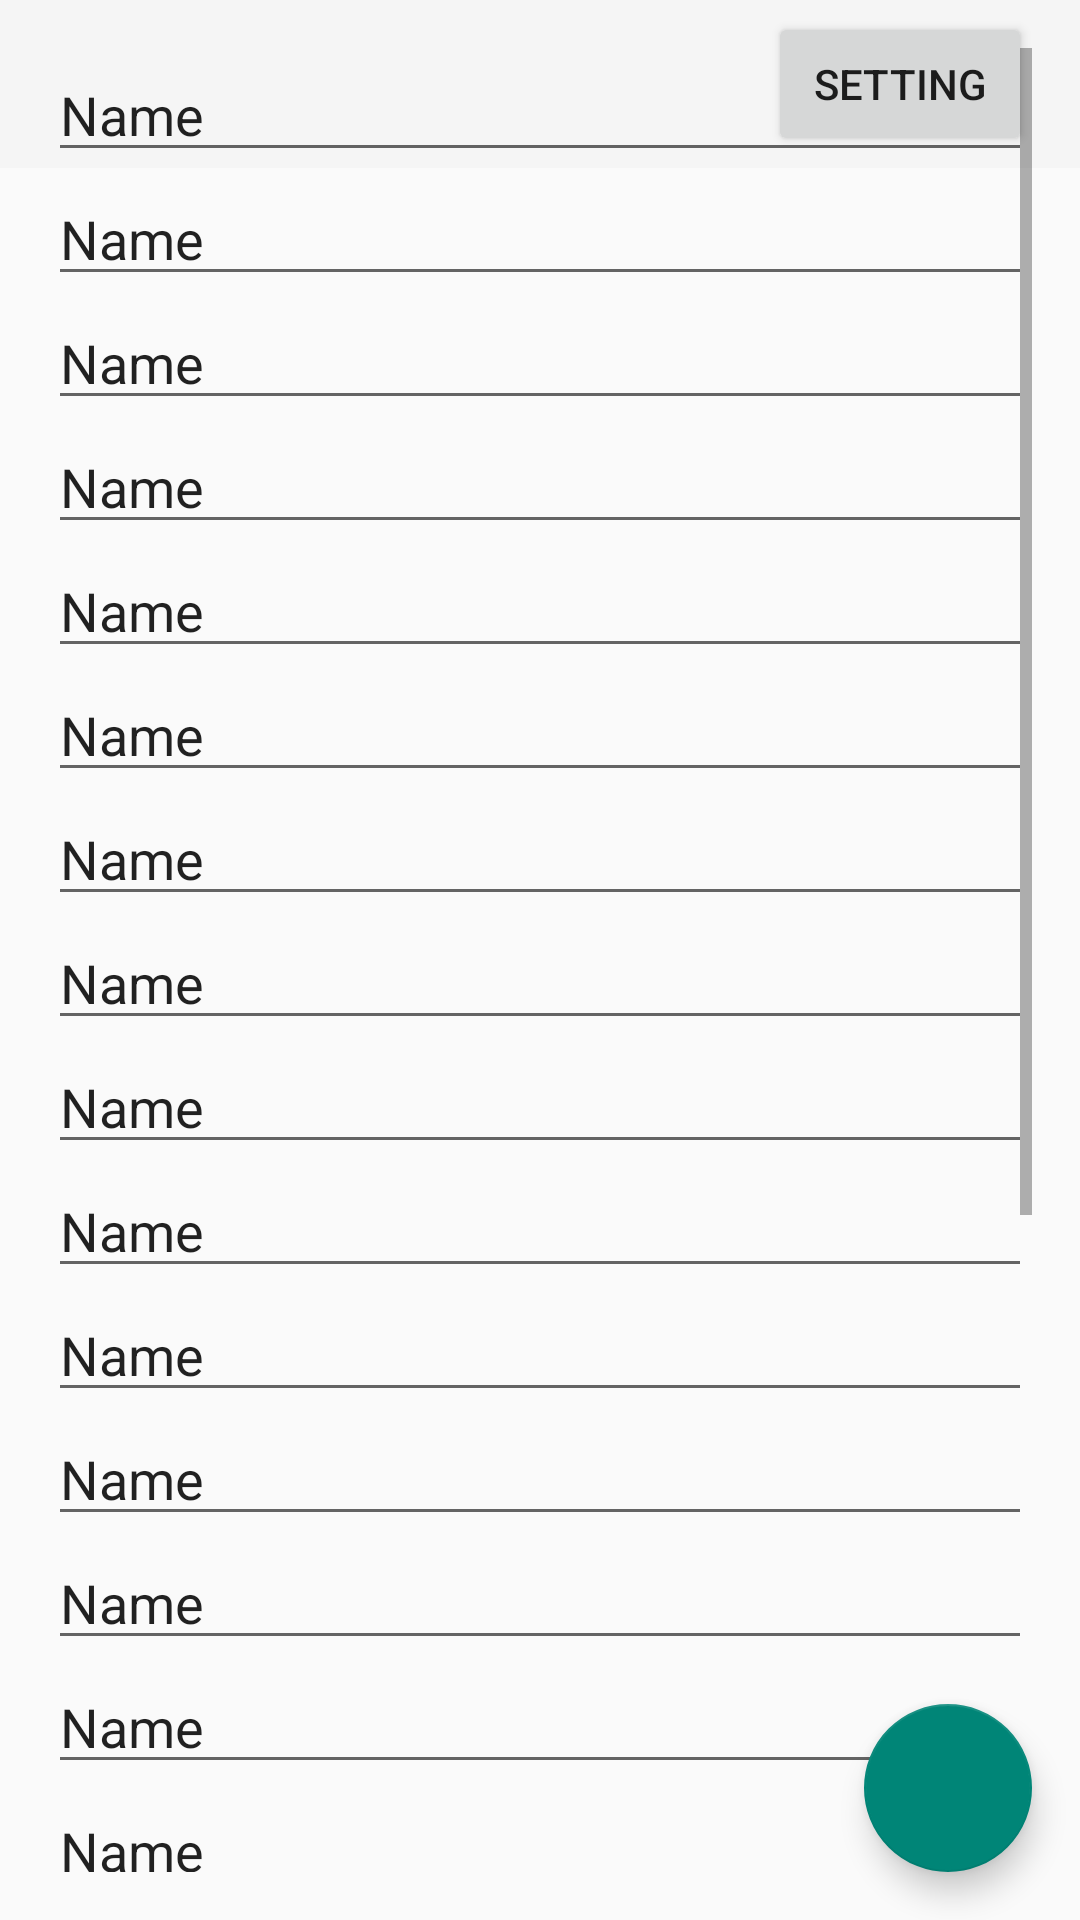

Write the Android layout XML for this screen, with the resource values it uses.
<!-- AndroidManifest.xml: application theme Theme.AppCompat.Light.NoActionBar -->
<!-- res/layout/activity_main.xml -->
<?xml version="1.0" encoding="utf-8"?>

<androidx.constraintlayout.widget.ConstraintLayout xmlns:android="http://schemas.android.com/apk/res/android"
    xmlns:app="http://schemas.android.com/apk/res-auto"
    xmlns:tools="http://schemas.android.com/tools"
    android:layout_width="match_parent"
    android:layout_height="match_parent"
    tools:context=".MainActivity">

    <com.google.android.material.appbar.AppBarLayout
        android:layout_width="0dp"
        android:layout_height="wrap_content"
        app:layout_constraintEnd_toEndOf="parent"
        app:layout_constraintStart_toStartOf="parent"
        app:layout_constraintTop_toTopOf="parent">

        <androidx.constraintlayout.widget.ConstraintLayout
            android:layout_width="match_parent"
            android:layout_height="match_parent">

            <androidx.appcompat.widget.Toolbar
                android:id="@+id/toolbar"
                android:layout_width="match_parent"
                android:layout_height="wrap_content"
                android:background="?attr/colorPrimary"
                android:minHeight="?attr/actionBarSize"
                android:theme="?attr/actionBarTheme"
                tools:layout_editor_absoluteX="0dp"
                tools:layout_editor_absoluteY="0dp"
                app:layout_constraintEnd_toEndOf="parent"
                app:layout_constraintStart_toStartOf="parent"
                app:layout_constraintTop_toTopOf="parent" />

            <Button
                android:id="@+id/button_settings"
                android:layout_width="wrap_content"
                android:layout_height="wrap_content"
                android:layout_marginEnd="16dp"
                android:onClick="showPopup"
                android:text="@string/button_settings"
                app:layout_constraintBottom_toBottomOf="parent"
                app:layout_constraintEnd_toEndOf="@+id/toolbar"
                app:layout_constraintTop_toTopOf="parent" />
        </androidx.constraintlayout.widget.ConstraintLayout>

    </com.google.android.material.appbar.AppBarLayout>

    <com.google.android.material.floatingactionbutton.FloatingActionButton
        android:id="@+id/button_add"
        android:layout_width="wrap_content"
        android:layout_height="wrap_content"
        android:layout_gravity="end|bottom"
        android:src="@drawable/ic_button_add"
        android:contentDescription="@string/button_add"
        android:layout_margin="16dp"
        android:onClick="sendMessage"
        app:layout_constraintBottom_toBottomOf="parent"
        app:layout_constraintEnd_toEndOf="parent" />

    <ScrollView
        android:id="@+id/scrollView2"
        android:layout_width="match_parent"
        android:layout_height="match_parent"
        android:layout_marginStart="16dp"
        android:layout_marginTop="16dp"
        android:layout_marginEnd="16dp"
        android:layout_marginBottom="16dp"
        app:layout_constraintBottom_toBottomOf="parent"
        app:layout_constraintEnd_toEndOf="parent"
        app:layout_constraintStart_toStartOf="parent"
        app:layout_constraintTop_toTopOf="parent">

        <LinearLayout
            android:layout_width="match_parent"
            android:layout_height="wrap_content"
            android:orientation="vertical">

            <EditText
                android:id="@+id/editTextTextPersonName2"
                android:layout_width="match_parent"
                android:layout_height="wrap_content"
                android:ems="10"
                android:inputType="textPersonName"
                android:text="Name" />

            <EditText
                android:id="@+id/editTextTextPersonName3"
                android:layout_width="match_parent"
                android:layout_height="wrap_content"
                android:ems="10"
                android:inputType="textPersonName"
                android:text="Name" />

            <EditText
                android:id="@+id/editTextTextPersonName4"
                android:layout_width="match_parent"
                android:layout_height="wrap_content"
                android:ems="10"
                android:inputType="textPersonName"
                android:text="Name" />

            <EditText
                android:id="@+id/editTextTextPersonName5"
                android:layout_width="match_parent"
                android:layout_height="wrap_content"
                android:ems="10"
                android:inputType="textPersonName"
                android:text="Name" />

            <EditText
                android:id="@+id/editTextTextPersonName6"
                android:layout_width="match_parent"
                android:layout_height="wrap_content"
                android:ems="10"
                android:inputType="textPersonName"
                android:text="Name" />

            <EditText
                android:id="@+id/editTextTextPersonName7"
                android:layout_width="match_parent"
                android:layout_height="wrap_content"
                android:ems="10"
                android:inputType="textPersonName"
                android:text="Name" />

            <EditText
                android:id="@+id/editTextTextPersonName8"
                android:layout_width="match_parent"
                android:layout_height="wrap_content"
                android:ems="10"
                android:inputType="textPersonName"
                android:text="Name" />

            <EditText
                android:id="@+id/editTextTextPersonName9"
                android:layout_width="match_parent"
                android:layout_height="wrap_content"
                android:ems="10"
                android:inputType="textPersonName"
                android:text="Name" />

            <EditText
                android:id="@+id/editTextTextPersonName10"
                android:layout_width="match_parent"
                android:layout_height="wrap_content"
                android:ems="10"
                android:inputType="textPersonName"
                android:text="Name" />

            <EditText
                android:id="@+id/editTextTextPersonName11"
                android:layout_width="match_parent"
                android:layout_height="wrap_content"
                android:ems="10"
                android:inputType="textPersonName"
                android:text="Name" />

            <EditText
                android:id="@+id/editTextTextPersonName12"
                android:layout_width="match_parent"
                android:layout_height="wrap_content"
                android:ems="10"
                android:inputType="textPersonName"
                android:text="Name" />

            <EditText
                android:id="@+id/editTextTextPersonName13"
                android:layout_width="match_parent"
                android:layout_height="wrap_content"
                android:ems="10"
                android:inputType="textPersonName"
                android:text="Name" />

            <EditText
                android:id="@+id/editTextTextPersonName14"
                android:layout_width="match_parent"
                android:layout_height="wrap_content"
                android:ems="10"
                android:inputType="textPersonName"
                android:text="Name" />

            <EditText
                android:id="@+id/editTextTextPersonName15"
                android:layout_width="match_parent"
                android:layout_height="wrap_content"
                android:ems="10"
                android:inputType="textPersonName"
                android:text="Name" />

            <EditText
                android:id="@+id/editTextTextPersonName16"
                android:layout_width="match_parent"
                android:layout_height="wrap_content"
                android:ems="10"
                android:inputType="textPersonName"
                android:text="Name" />

            <EditText
                android:id="@+id/editTextTextPersonName17"
                android:layout_width="match_parent"
                android:layout_height="wrap_content"
                android:ems="10"
                android:inputType="textPersonName"
                android:text="Name" />

            <EditText
                android:id="@+id/editTextTextPersonName18"
                android:layout_width="match_parent"
                android:layout_height="wrap_content"
                android:ems="10"
                android:inputType="textPersonName"
                android:text="Name" />

            <EditText
                android:id="@+id/editTextTextPersonName19"
                android:layout_width="match_parent"
                android:layout_height="wrap_content"
                android:ems="10"
                android:inputType="textPersonName"
                android:text="Name" />

            <EditText
                android:id="@+id/editTextTextPersonName20"
                android:layout_width="match_parent"
                android:layout_height="wrap_content"
                android:ems="10"
                android:inputType="textPersonName"
                android:text="Name" />

            <EditText
                android:id="@+id/editTextTextPersonName21"
                android:layout_width="match_parent"
                android:layout_height="wrap_content"
                android:ems="10"
                android:inputType="textPersonName"
                android:text="Name" />

            <EditText
                android:id="@+id/editTextTextPersonName22"
                android:layout_width="match_parent"
                android:layout_height="wrap_content"
                android:ems="10"
                android:inputType="textPersonName"
                android:text="Name" />

            <EditText
                android:id="@+id/editTextTextPersonName23"
                android:layout_width="match_parent"
                android:layout_height="wrap_content"
                android:ems="10"
                android:inputType="textPersonName"
                android:text="Name" />

            <EditText
                android:id="@+id/editTextTextPersonName24"
                android:layout_width="match_parent"
                android:layout_height="wrap_content"
                android:ems="10"
                android:inputType="textPersonName"
                android:text="Name" />

        </LinearLayout>
    </ScrollView>

</androidx.constraintlayout.widget.ConstraintLayout>
<!-- resources referenced by this layout -->
<resources>
  <string name="button_add">Add</string>
  <string name="button_settings">Setting</string>
</resources>
